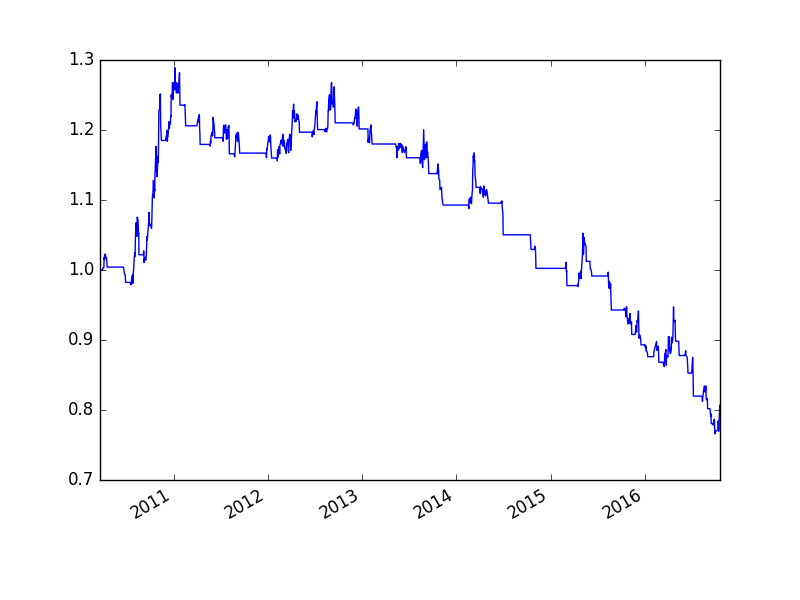

Source data for this figure (header and first rows):
, cash, float_capital, net_value
2010-03-22, 100000000, 100000000, 1.0
2010-03-23, 100000000, 100000000, 1.0
2010-03-24, 100000000, 100000000, 1.0
2010-03-25, 100000000, 100000000, 1.0
2010-03-26, 100000000, 100000000, 1.0
2010-03-29, 100000000, 100000000, 1.0
2010-03-30, 1486016, 100000016, 1
2010-03-31, 1486016, 99948016, 0.9995
2010-04-01, 1486016, 99948016, 0.9995
2010-04-02, 1486016, 100286016, 1.003
2010-04-06, 1486016, 100338016, 1.003
2010-04-07, 1486016, 101768016, 1.018
2010-04-08, 1486016, 101482016, 1.015
2010-04-09, 1486016, 102236016, 1.022
2010-04-12, 1486016, 102262016, 1.023
2010-04-13, 1486016, 101846016, 1.018
2010-04-14, 1486016, 101664016, 1.017
2010-04-15, 1486016, 101664016, 1.017
2010-04-16, 1486016, 101794016, 1.018
2010-04-19, 100416016, 100416016, 1.004
2010-04-20, 100416016, 100416016, 1.004
2010-04-21, 100416016, 100416016, 1.004
2010-04-22, 100416016, 100416016, 1.004
2010-04-23, 100416016, 100416016, 1.004
2010-04-26, 100416016, 100416016, 1.004
2010-04-27, 100416016, 100416016, 1.004
2010-04-28, 100416016, 100416016, 1.004
2010-04-29, 100416016, 100416016, 1.004
2010-04-30, 100416016, 100416016, 1.004
2010-05-04, 100416016, 100416016, 1.004
2010-05-05, 100416016, 100416016, 1.004
2010-05-06, 100416016, 100416016, 1.004
2010-05-07, 100416016, 100416016, 1.004
2010-05-10, 100416016, 100416016, 1.004
2010-05-11, 100416016, 100416016, 1.004
2010-05-12, 100416016, 100416016, 1.004
2010-05-13, 100416016, 100416016, 1.004
2010-05-14, 100416016, 100416016, 1.004
2010-05-17, 100416016, 100416016, 1.004
2010-05-18, 100416016, 100416016, 1.004
2010-05-19, 100416016, 100416016, 1.004
2010-05-20, 100416016, 100416016, 1.004
2010-05-21, 100416016, 100416016, 1.004
2010-05-24, 100416016, 100416016, 1.004
2010-05-25, 100416016, 100416016, 1.004
2010-05-26, 100416016, 100416016, 1.004
2010-05-27, 100416016, 100416016, 1.004
2010-05-28, 100416016, 100416016, 1.004
2010-05-31, 100416016, 100416016, 1.004
2010-06-01, 100416016, 100416016, 1.004
2010-06-02, 100416016, 100416016, 1.004
2010-06-03, 100416016, 100416016, 1.004
2010-06-04, 100416016, 100416016, 1.004
2010-06-07, 100416016, 100416016, 1.004
2010-06-08, 100416016, 100416016, 1.004
2010-06-09, 100416016, 100416016, 1.004
2010-06-10, 100416016, 100416016, 1.004
2010-06-11, 100416016, 100416016, 1.004
2010-06-17, 100416016, 100416016, 1.004
2010-06-18, 100416016, 100416016, 1.004
... 1,537 more rows
